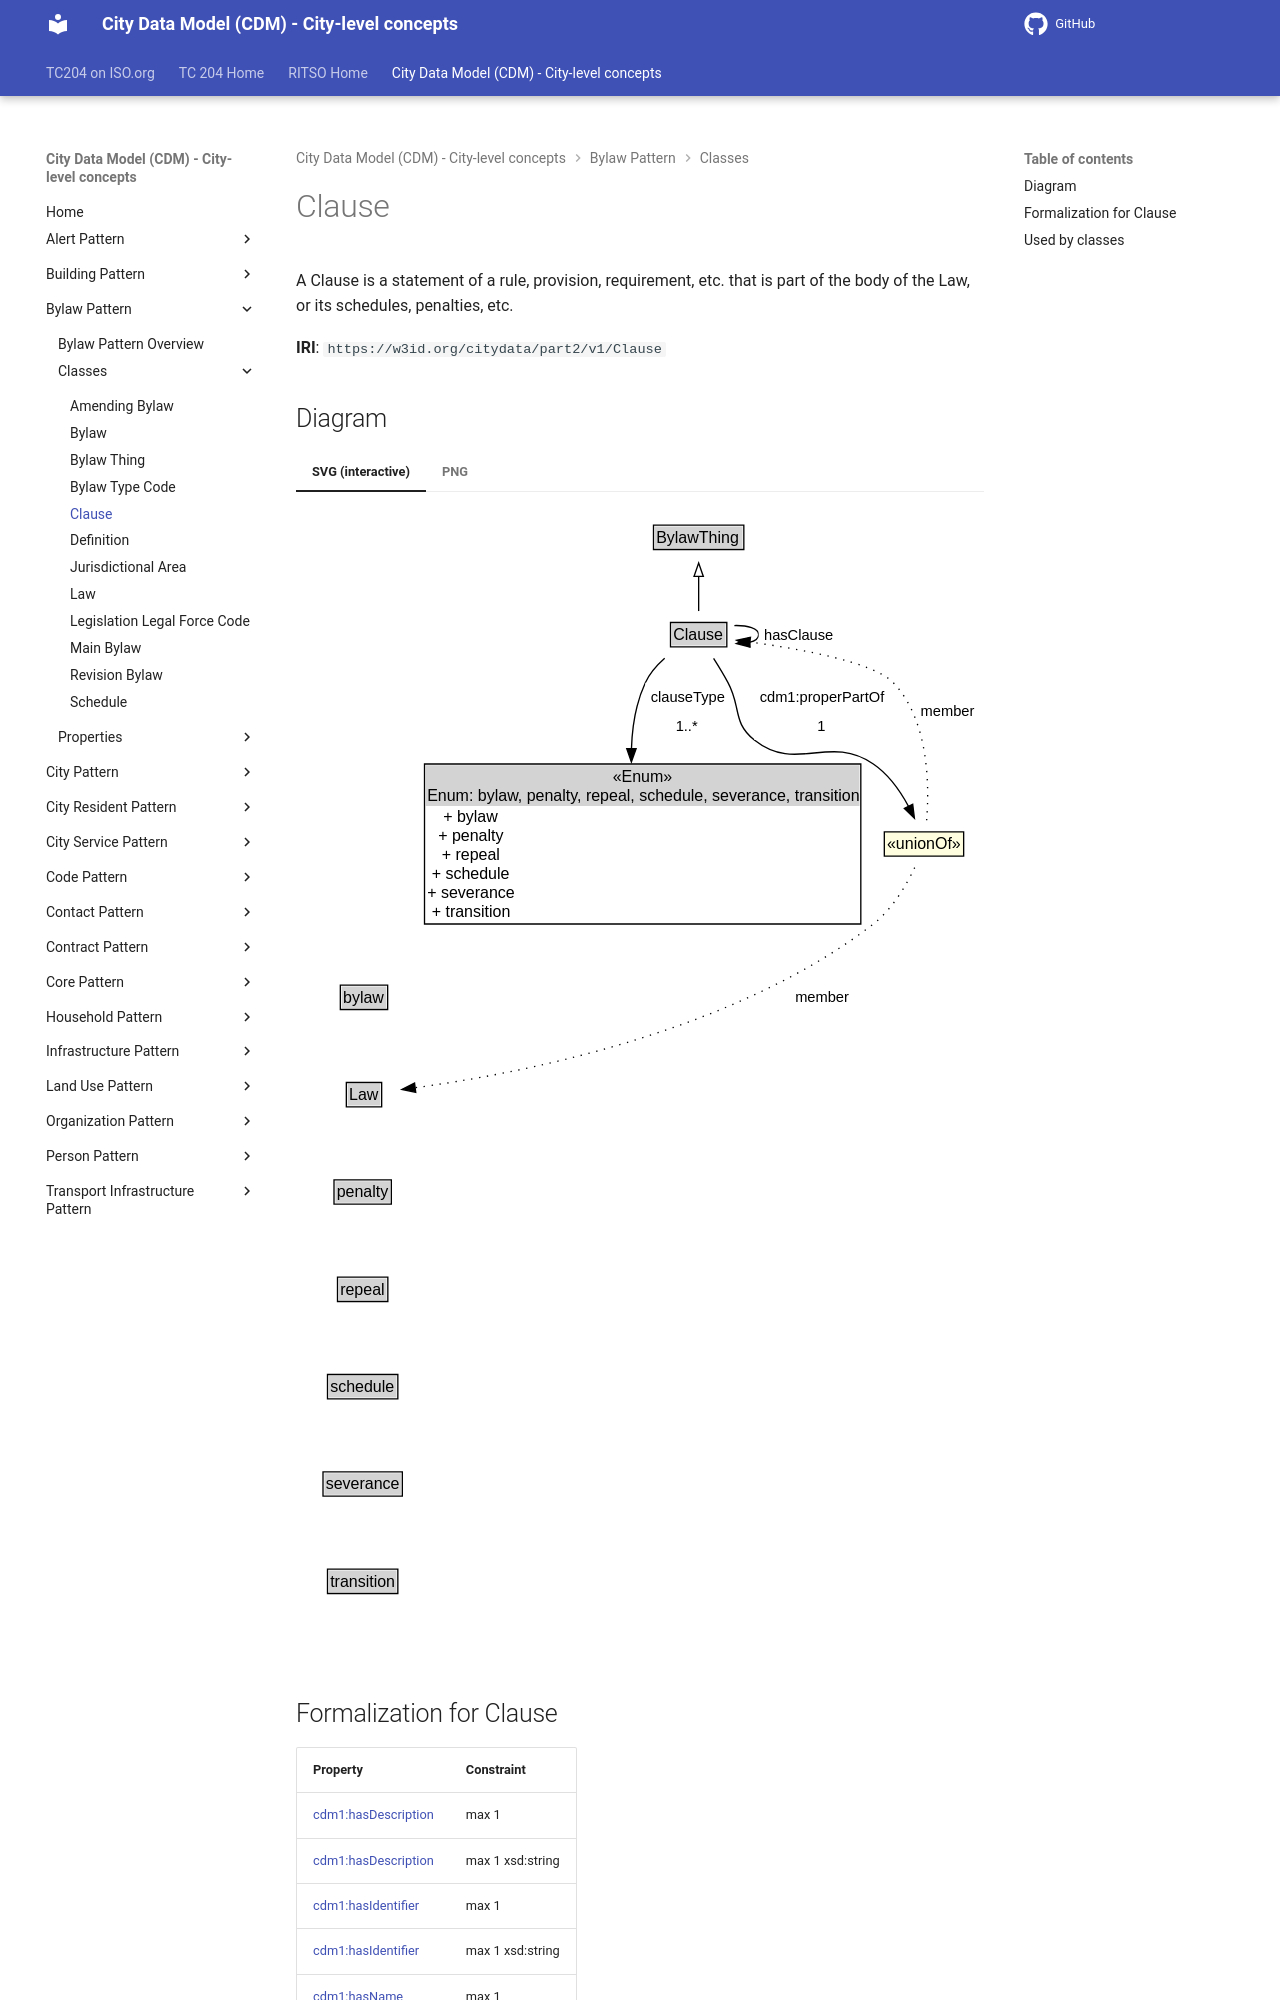

repository: ISO-TC204/ontology-cdm-p2 · page: v1.3.2-alpha.1/classes/Clause/index.html · generator: mkdocs

# Clause

A Clause is a statement of a rule, provision, requirement, etc. that is part of the body of the Law, or its schedules, penalties, etc.

**IRI**: `https://w3id.org/citydata/part2/v1/Clause`


## Diagram

=== "SVG (interactive)"
